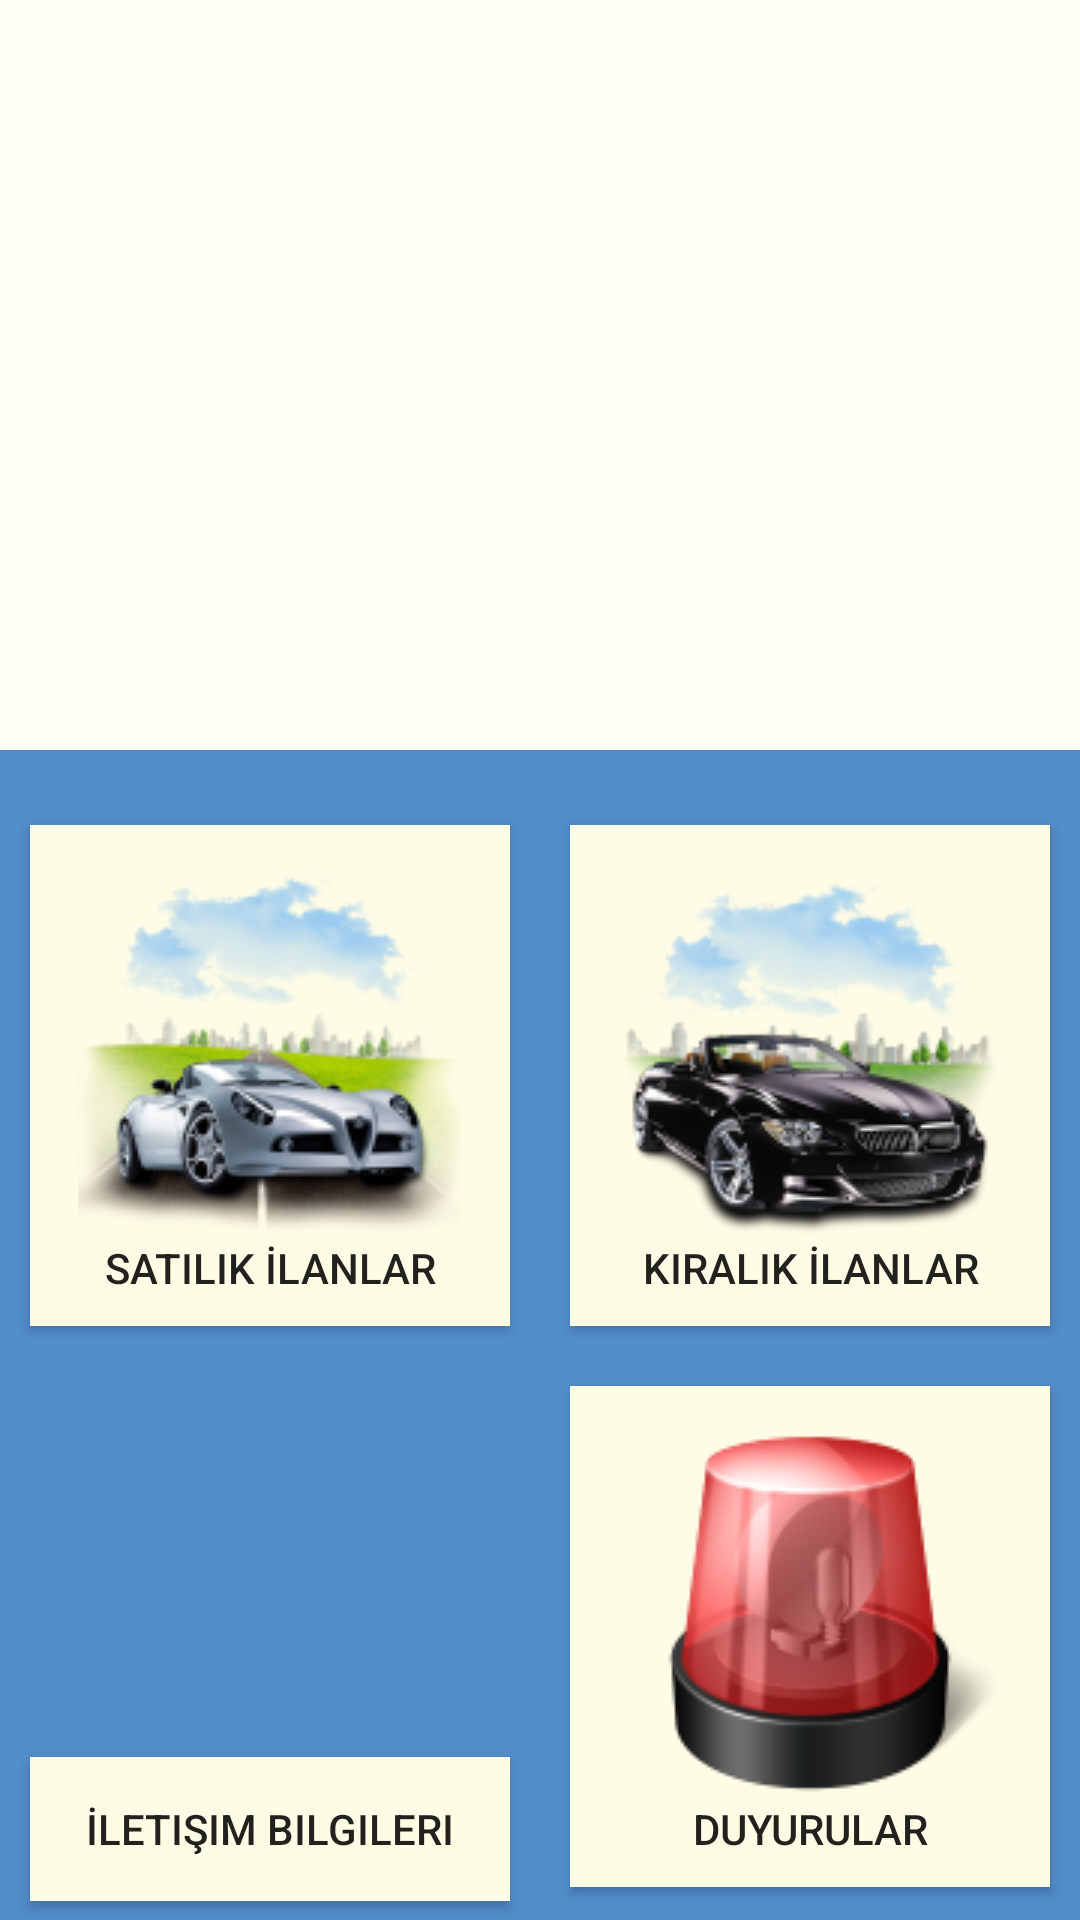

The Android layout XML behind this screen, and the referenced resources:
<!-- AndroidManifest.xml: application theme AppTheme -->
<!-- res/layout/activity_ana_giris_menu.xml -->
<?xml version="1.0" encoding="utf-8"?>
<RelativeLayout xmlns:android="http://schemas.android.com/apk/res/android"
    xmlns:app="http://schemas.android.com/apk/res-auto"
    xmlns:tools="http://schemas.android.com/tools"
    android:layout_width="match_parent"
    android:layout_height="match_parent"
    android:background="#5AB9EA"
    app:layout_behavior="@string/appbar_scrolling_view_behavior"
    tools:showIn="@layout/app_bar_main">



    <LinearLayout
        android:id="@+id/sliderLayout"
        android:layout_width="match_parent"
        android:layout_height="250dp"
        android:orientation="vertical">

        <androidx.viewpager.widget.ViewPager
            android:layout_width="match_parent"
            android:layout_height="match_parent"
            android:background="#FFFEF5"></androidx.viewpager.widget.ViewPager>

    </LinearLayout>

    <LinearLayout
        android:id="@+id/menu"
        android:layout_width="match_parent"
        android:layout_height="match_parent"
        android:layout_below="@id/sliderLayout"
        android:background="#528CCB"
        android:orientation="vertical">

        <LinearLayout
            android:layout_width="match_parent"
            android:layout_height="wrap_content"
            android:layout_marginTop="15dp"
            android:orientation="horizontal">

            <Button
                android:layout_width="0dp"
                android:layout_height="wrap_content"
                android:layout_margin="10dp"
                android:padding="10dp"
                android:layout_weight="1"
                android:background="#FFFCE6"
                android:drawableTop="@drawable/satilik"
                android:text="Satılık İlanlar" />

            <Button
                android:layout_width="0dp"
                android:layout_height="wrap_content"
                android:layout_margin="10dp"
                android:padding="10dp"
                android:layout_weight="1"
                android:background="#FFFCE6"
                android:drawableTop="@drawable/kiralik"
                android:text="Kiralık İlanlar" />

        </LinearLayout>

        <LinearLayout
            android:layout_width="match_parent"
            android:layout_height="wrap_content"
            android:orientation="horizontal">

            <Button
                android:layout_width="0dp"
                android:layout_height="wrap_content"
                android:layout_margin="10dp"
                android:padding="10dp"
                android:layout_weight="1"
                android:background="#FFFCE6"
                android:drawableTop="@drawable/iletisim"
                android:text="İletişim Bilgileri"/>

            <Button
                android:layout_width="0dp"
                android:layout_height="wrap_content"
                android:layout_margin="10dp"
                android:padding="10dp"
                android:layout_weight="1"
                android:background="#FFFCE6"
                android:drawableTop="@drawable/duyuru"
                android:text="Duyurular" />

        </LinearLayout>

    </LinearLayout>

</RelativeLayout>
<!-- resources referenced by this layout -->
<resources>
  <!-- drawable duyuru: png bitmap (drawable-v24, 17239 bytes) -->
  <!-- drawable kiralik: png bitmap (drawable-v24, 24148 bytes) -->
  <!-- drawable satilik: png bitmap (drawable-v24, 27535 bytes) -->
  <style name="AppTheme" parent="Theme.AppCompat.Light.NoActionBar">
          
          <item name="colorPrimary">@color/colorPrimary</item>
          <item name="colorPrimaryDark">@color/colorPrimaryDark</item>
          <item name="colorAccent">@color/colorAccent</item>
          <item name="windowActionBar">false</item>
          <item name="windowNoTitle">true</item>
      </style>
  <color name="colorPrimary">#008577</color>
  <color name="colorPrimaryDark">#00574B</color>
  <color name="colorAccent">#D81B60</color>
</resources>
